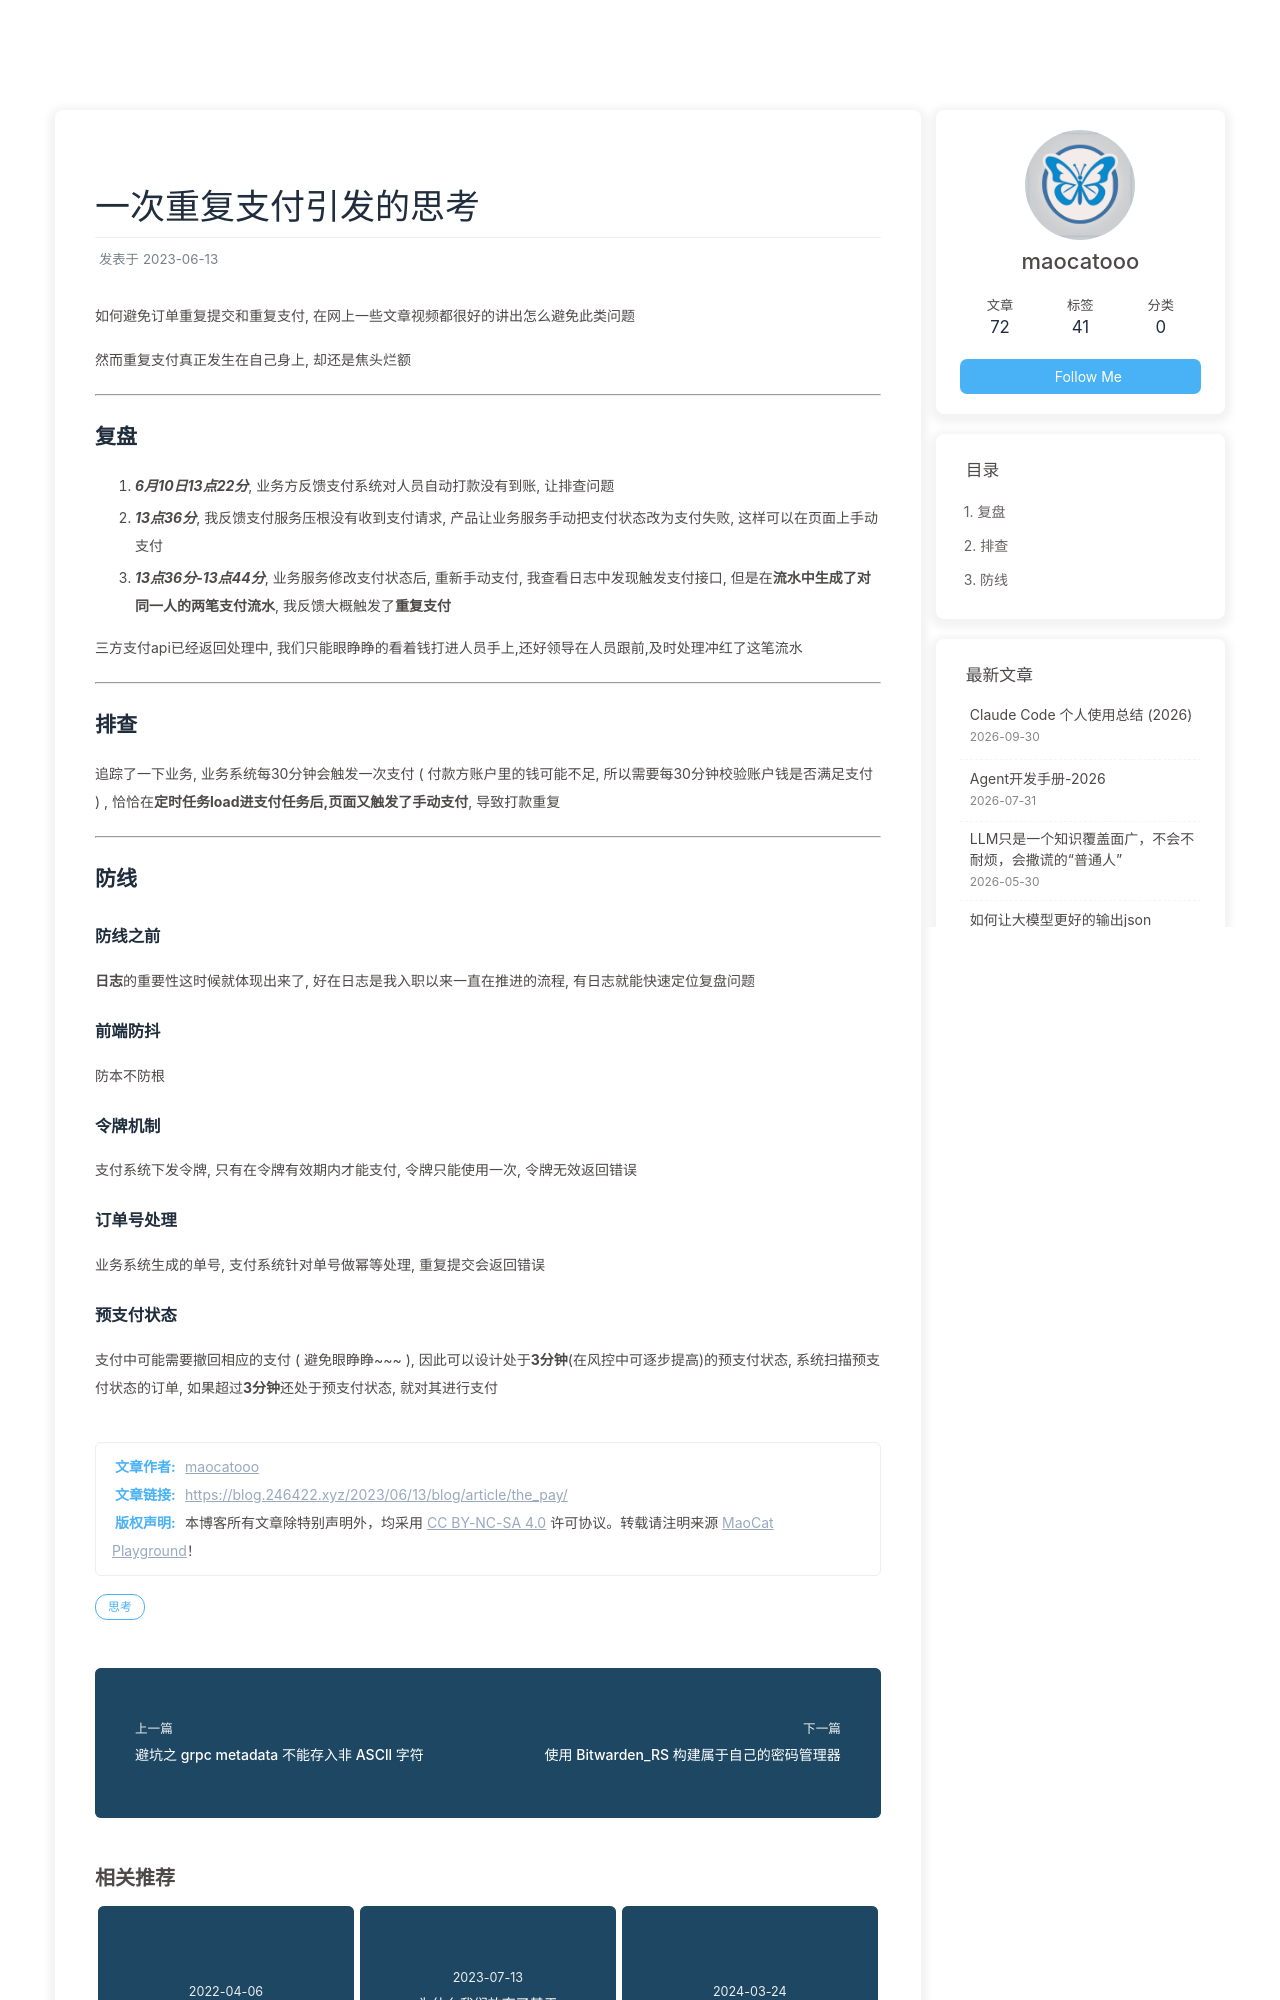

repository: maocatooo/maocatooo.github.io · page: 2023/06/13/blog/article/the_pay/index.html · generator: jekyll

---
title: 一次重复支付引发的思考
date: 2023-06-13
tags: [思考]
#hide: true
#hidden: true
---

如何避免订单重复提交和重复支付, 在网上一些文章视频都很好的讲出怎么避免此类问题

然而重复支付真正发生在自己身上, 却还是焦头烂额

---
## 复盘

1. **_6月10日13点22分_**, 业务方反馈支付系统对人员自动打款没有到账, 让排查问题
2. **_13点36分_**, 我反馈支付服务压根没有收到支付请求, 产品让业务服务手动把支付状态改为支付失败, 这样可以在页面上手动支付
3. **_13点36分-13点44分_**, 业务服务修改支付状态后, 重新手动支付, 我查看日志中发现触发支付接口, 但是在**流水中生成了对同一人的两笔支付流水**, 我反馈大概触发了**重复支付**


三方支付api已经返回处理中, 我们只能眼睁睁的看着钱打进人员手上,还好领导在人员跟前,及时处理冲红了这笔流水

---
## 排查
追踪了一下业务, 业务系统每30分钟会触发一次支付 ( 付款方账户里的钱可能不足, 所以需要每30分钟校验账户钱是否满足支付 ) , 恰恰在**定时任务load进支付任务后,页面又触发了手动支付**, 导致打款重复

---
## 防线

### 防线之前
**日志**的重要性这时候就体现出来了, 好在日志是我入职以来一直在推进的流程, 有日志就能快速定位复盘问题

### 前端防抖 
  防本不防根
